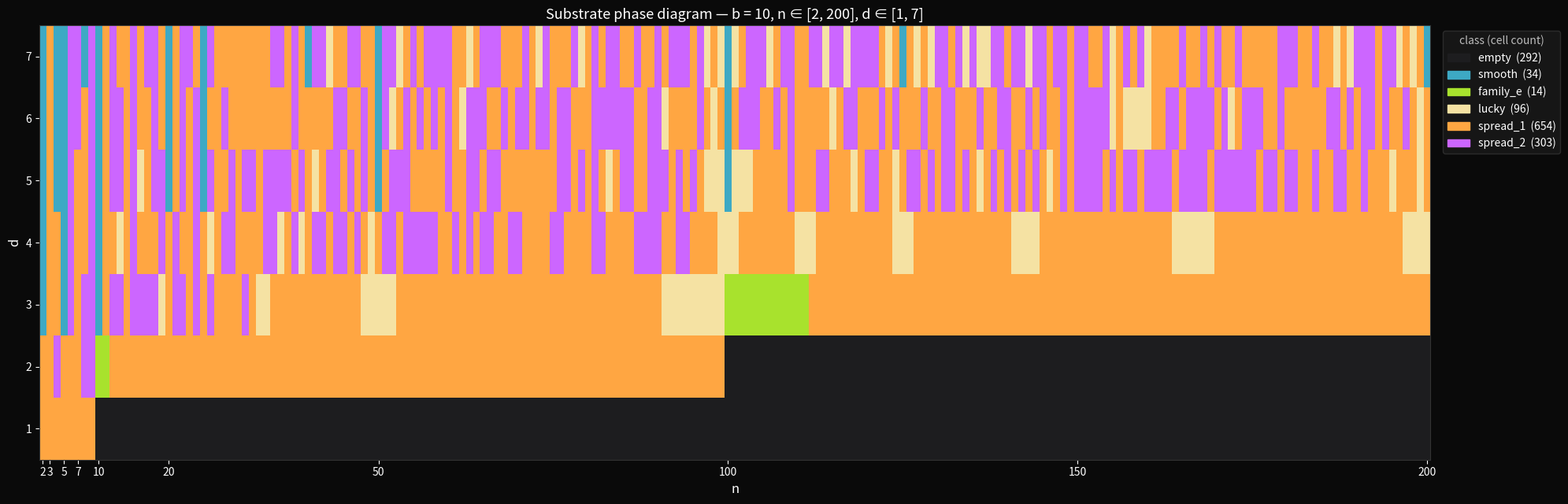

Recreate this plot in Python.
"""
Substrate phase diagram at b = 10.

For each (n, d) ∈ [2, 200] × [1, 7], classify the cell by which
clause of the substrate theorem is load-bearing:

    empty:    B_{b,d} contains no n-prime atoms.
    smooth:   n² | b^(d-1), clause 2 (exact uniformity).
    family_e: n ∈ [b^(d-1), ⌊(b^d-1)/(b-1)⌋], clause 3
              (one per leading digit).
    lucky:    spread = 0 with neither clause applying.
    spread_1: max - min count = 1.
    spread_2: max - min count = 2.

Per-cell count is computed in O(b) via leading-digit strips:
within each strip [k·b^(d-1), (k+1)·b^(d-1) − 1], multiples of n
minus multiples of n² gives the count.
"""

import numpy as np
import matplotlib.pyplot as plt
import matplotlib.patches as mpatches
from matplotlib.colors import ListedColormap, BoundaryNorm

B = 10
N_VALUES = list(range(2, 201))
D_VALUES = list(range(1, 8))


def per_digit_counts(b, n, d):
    """Count n-prime atoms in each leading-digit strip of B_{b, d}."""
    counts = []
    n_sq = n * n
    base = b**(d - 1)
    for k in range(1, b):
        lo = k * base
        hi = (k + 1) * base - 1
        c_n = hi // n - (lo - 1) // n
        c_nsq = hi // n_sq - (lo - 1) // n_sq
        counts.append(c_n - c_nsq)
    return counts


def classify(b, n, d):
    counts = per_digit_counts(b, n, d)
    total = sum(counts)
    if total == 0:
        return 'empty'
    if (b**(d - 1)) % (n * n) == 0:
        return 'smooth'
    if d >= 2 and b**(d - 1) <= n <= (b**d - 1) // (b - 1):
        return 'family_e'
    spread = max(counts) - min(counts)
    if spread == 0:
        return 'lucky'
    if spread == 1:
        return 'spread_1'
    if spread == 2:
        return 'spread_2'
    # Beyond the theorem's bound — would be a bug.
    return f'spread_{spread}_BUG'


CLASSES = ['empty', 'smooth', 'family_e', 'lucky',
           'spread_1', 'spread_2']
class_to_idx = {c: i for i, c in enumerate(CLASSES)}

# Build matrix.
M = np.zeros((len(D_VALUES), len(N_VALUES)), dtype=int)
class_counts = {c: 0 for c in CLASSES}
lucky_cells = []
spread_2_cells = []
for i, d in enumerate(D_VALUES):
    for j, n in enumerate(N_VALUES):
        cls = classify(B, n, d)
        if 'BUG' in cls:
            raise RuntimeError(f"Theorem violation at (n={n}, d={d}): {cls}")
        M[i, j] = class_to_idx[cls]
        class_counts[cls] += 1
        if cls == 'lucky':
            lucky_cells.append((n, d))
        if cls == 'spread_2':
            spread_2_cells.append((n, d))

print(f"Cells classified: {len(D_VALUES) * len(N_VALUES)}")
for c in CLASSES:
    print(f"  {c:<10} {class_counts[c]:>5}")
print()

# Sample a few lucky cells for inspection.
print(f"Total lucky cells: {len(lucky_cells)}")
if lucky_cells:
    print("First 25 lucky cells (n, d) and their per-digit count vectors:")
    for n, d in lucky_cells[:25]:
        cv = per_digit_counts(B, n, d)
        print(f"  n={n:>3d}, d={d}: {cv}")
print()
print(f"Total spread_2 cells: {len(spread_2_cells)}")
if spread_2_cells:
    print("First 15 spread_2 cells:")
    for n, d in spread_2_cells[:15]:
        cv = per_digit_counts(B, n, d)
        print(f"  n={n:>3d}, d={d}: {cv}")

# --- Render ---
colors = {
    'empty':    '#1d1d1f',  # near-black
    'smooth':   '#3da9c4',  # cyan
    'family_e': '#a8e22d',  # green
    'lucky':    '#f5e2a3',  # pale gold
    'spread_1': '#ffa642',  # orange
    'spread_2': '#cc66ff',  # purple
}
cmap_colors = [colors[c] for c in CLASSES]
cmap = ListedColormap(cmap_colors)
norm = BoundaryNorm(np.arange(len(CLASSES) + 1) - 0.5, cmap.N)

fig, ax = plt.subplots(figsize=(20, 6.5))
fig.patch.set_facecolor('#0a0a0a')
ax.set_facecolor('#0a0a0a')

extent = (N_VALUES[0] - 0.5, N_VALUES[-1] + 0.5,
          D_VALUES[0] - 0.5, D_VALUES[-1] + 0.5)
im = ax.imshow(M, aspect='auto', cmap=cmap, norm=norm,
               extent=extent, origin='lower',
               interpolation='nearest')

# Tick marks.
ax.set_yticks(D_VALUES)
ax.set_xticks([2, 3, 5, 7, 10, 20, 50, 100, 150, 200])
ax.set_xlabel('n', color='white', fontsize=12)
ax.set_ylabel('d', color='white', fontsize=12)
ax.tick_params(colors='white')
for spine in ax.spines.values():
    spine.set_color('#333')

# Custom legend with cell counts.
legend_elements = [
    mpatches.Patch(color=colors[c],
                    label=f'{c}  ({class_counts[c]})')
    for c in CLASSES
]
ax.legend(handles=legend_elements, loc='upper left',
          bbox_to_anchor=(1.005, 1.0),
          facecolor='#1a1a1a', edgecolor='#333',
          labelcolor='white', fontsize=10,
          title='class (cell count)', title_fontsize=10)
ax.legend_.get_title().set_color('#bbb')

ax.set_title(
    f'Substrate phase diagram — b = {B}, '
    f'n ∈ [{N_VALUES[0]}, {N_VALUES[-1]}], '
    f'd ∈ [{D_VALUES[0]}, {D_VALUES[-1]}]',
    color='white', fontsize=13)

plt.tight_layout()
plt.savefig('phase_diagram.png', dpi=170,
            facecolor='#0a0a0a', bbox_inches='tight')
print()
print("-> phase_diagram.png")
